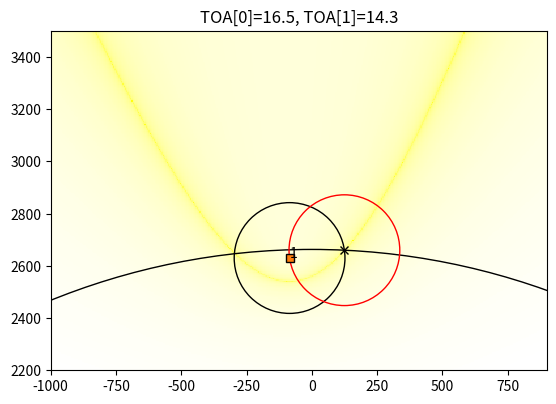

Reproduce this figure in Python.
# Allows to set up a scenario with two or more sensors, and then given times 
# of arrival (TOA) at each of them (ie. when a signal is detected at each 
# one), estimates possible locations for the source of the signal.
# 
# In particular, this is intended for estimating the source of a loud sound 
# which was caught on timestamped audio recordings from multiple sensors. 


import datetime
import matplotlib
import matplotlib.pyplot as plt
import numpy as np

################################################################################
# Classes

class World:

    def __init__(self, sensor_locs, wave_speed):
        self.sensor_locs = sensor_locs  # list of (x, y) pairs
        self.wave_speed = wave_speed
    
    def copy(self):
        return World(self.sensor_locs.copy(), self.wave_speed)


class Scenario:

    def __init__(self, world, toas):
        assert len(world.sensor_locs) == len(toas)

        self.world = world
        self.toas = toas


    def copy(self, deep=False):
        if deep:
            return Scenario(self.world.copy(), self.toas.copy())
        return Scenario(self.world, self.toas.copy())


    def solve(
                self, 
                search_x,   # list of regularly-spaced x-values to search over
                search_y,   # list of regularly-spaced y-values to search over
                print_timing=5, 
            ):

        if print_timing is not False:
            start_time = datetime.datetime.now()
            last_time = start_time
            print("Start time: {}".format(start_time))

        # Sensor with the smallest TOA is the reference sensor
        ref_sensor_idx = self.toas.index(min(self.toas))

        loc_map = np.zeros(
            shape=( len(search_y), len(search_x) ), 
            dtype=np.float64, 
        )

        for i,x in enumerate(search_x):
            for j,y in enumerate(search_y):

                if print_timing is not False:
                    cur_time = datetime.datetime.now()
                    if cur_time - last_time > datetime.timedelta(seconds=print_timing):
                        print("({:0.2f}%) [{},{} / {},{}] Current time: {} ({})".format(
                            100.0*(j + i*len(search_y))/(len(search_x)*len(search_y)), 
                            i, j, len(search_x), len(search_y), 
                            cur_time, cur_time - start_time, 
                        ))
                        last_time = cur_time

                test_loc = np.array([x, y])
                est_dist_to_ref = np.linalg.norm(test_loc - self.world.sensor_locs[ref_sensor_idx])

                # Simple negative squared-difference
                # TODO: Make this bayesian
                loc_map[j, i] = sum(
                    (
                        (                       # Estimated time of arrival
                            np.linalg.norm(test_loc - self.world.sensor_locs[k]) - est_dist_to_ref
                        ) / self.world.wave_speed 
                        - (                     # True time of arrival
                            self.toas[k] - self.toas[ref_sensor_idx]
                        )
                    )**2 
                    for k in range(len(self.world.sensor_locs))
                )
        
        return Solution(self.world, self, loc_map, search_x, search_y)


class Solution:

    def __init__(self, world, scenario, solution_map, search_x, search_y):
        self.world = world
        self.scenario = scenario
        self.solution_map = solution_map
        self.search_x = search_x
        self.search_y = search_y

        self._ref_sensor_idx = None
        self._best_loc = None
        self._best_dist = None
        self._best_event_time = None
    

    def ref_sensor_idx(self):
        # Sensor with the smallest TOA is the reference sensor
        if self._ref_sensor_idx is None:
            self._ref_sensor_idx = self.scenario.toas.index(min(self.scenario.toas))
        return self._ref_sensor_idx


    def best_loc(self):
        if self._best_loc is None:
            best_loc = self.solution_map.argmin()     # Index
            self._best_loc = np.array([               # Convert index to (x, y) pair
                self.search_x[best_loc % self.solution_map.shape[1]],
                self.search_y[best_loc // self.solution_map.shape[1]], 
            ])
        return self._best_loc
    
    def best_dist(self):
        if self._best_dist is None:
            self._best_dist = np.linalg.norm(
                self.best_loc() - self.world.sensor_locs[ self.ref_sensor_idx() ]
            )
        return self._best_dist

    def best_event_time(self):
        if self._best_event_time is None:
            self._best_event_time = self.scenario.toas[ self.ref_sensor_idx() ] - self.best_dist() / self.world.wave_speed
        return self._best_event_time


class MapImage:

    def __init__(self, img, a_img, b_img, a_ax=None, b_ax=None):
        self.img = img
        self.a_img = a_img
        self.b_img = b_img
        self.a_ax = a_ax
        self.b_ax = b_ax

    def draw(self, ax, a_ax=None, b_ax=None, **kwargs):
        if a_ax is None:
            a_ax = self.a_ax
        
        if b_ax is None:
            b_ax = self.b_ax

        return draw_map(
            ax,         self.img, 
            self.a_img, self.b_img, 
            a_ax,       b_ax, 
            **kwargs, 
        )

################################################################################
# Functions

def print_solution_info(solution):
    
    best_time_to_ref = solution.best_dist() / solution.world.wave_speed

    print("Best location estimate: {}".format(solution.best_loc()))
    print("Estimated event time: {}".format(solution.best_event_time()))

    for i in range(len(solution.world.sensor_locs)):

        # Time from best-scoring location to this sensor
        time_to_sensor = np.linalg.norm(solution.best_loc() - solution.world.sensor_locs[i]) / solution.world.wave_speed

        # Difference in detection time between reference sensor and this 
        # sensor, assuming the event happened at the best-scoring location
        time_difference_to_sensor = time_to_sensor - best_time_to_ref

        print("[Sensor {}] TOA: {} (Truth: {}), TDOA: {} (Truth: {})".format(
            i, 
            solution.best_event_time() + time_to_sensor, 
            solution.scenario.toas[i], 
            time_difference_to_sensor, 
            solution.scenario.toas[i] - solution.scenario.toas[solution.ref_sensor_idx()], 
        ))


def draw_map(ax, img, a_img, b_img, a_ax, b_ax, **kwargs):
    # Draws an image on a matplotlib axis, with the image extent set such that 
    # the image is scaled correctly. Locations a_ and b_ are two points of 
    # correspondence between the image and the axis coordinate system, 
    # preferably very far apart from each other in both horizontal and 
    # vertical directions, such as the top-left and bottom-right corners of 
    # the image. Each location is given as a pair of coordinates (x, y).

    scale_x = (b_ax[0] - a_ax[0]) / (b_img[0] - a_img[0])
    scale_y = (b_ax[1] - a_ax[1]) / (b_img[1] - a_img[1])

    extent_left   = a_ax[0] - scale_x * a_img[0]
    extent_right  = b_ax[0] + scale_x * (img.shape[1] - b_img[0])
    extent_bottom = a_ax[1] - scale_y * a_img[1]
    extent_top    = b_ax[1] + scale_y * (img.shape[0] - b_img[1])

    return ax.imshow(
        img, 
        extent=[extent_left, extent_right, extent_bottom, extent_top], 
        **kwargs, 
    )


def plot_solution(
            ax, 
            solution, 
            map_images=[],          # list of MapImage objects to draw
            solution_cmap=None,     # colormap to use for plotting solution
            toa_circles={},         # TOA circles centered at sensors: a dict of Circle() kwargs, or False to disable
            toa_circles_best={},    # TOA circles centered at best solution: a dict of Circle() kwargs, or False to disable
            plot_sensors={},        # Sensor points: a dict of plot() kwargs, or False to disable
            annotate_sensors={},    # Sensor annotations: a dict of annotate() kwargs, or False to disable
            plot_best={},           # Best solution point: a dict of plot() kwargs, or False to disable
        ):

    for map_img in map_images:
        map_img.draw(ax)

    # We assume search_x and search_y lists are regularly-spaced
    search_x_diff = solution.search_x[1] - solution.search_x[0]
    search_y_diff = solution.search_y[1] - solution.search_y[0]

    ax.imshow(
        solution.solution_map, 
        extent=[
            solution.search_x.min() - 0.5*search_x_diff, 
            solution.search_x.max() + 0.5*search_x_diff, 
            solution.search_y.min() - 0.5*search_y_diff, 
            solution.search_y.max() + 0.5*search_y_diff, 
        ], 
        interpolation="nearest", 
        cmap=solution_cmap, 
        origin="lower", 
        norm="log", 
    )

    # Plot TOA circles
    if toa_circles is not False:
        circle_dict = {
            "fill" : False, 
            "color" : "k", 
        }
        circle_dict.update(toa_circles)
        
        for i, (loc, t) in enumerate(zip(solution.world.sensor_locs, solution.scenario.toas)):
            ax.add_artist(
                plt.Circle( loc, (t-solution.best_event_time())*solution.world.wave_speed, **circle_dict)
            )

    # Plot TOA circles from estimated location
    if toa_circles_best is not False:
        circle_dict = {
            "fill" : False, 
            "color" : "r", 
        }
        circle_dict.update(toa_circles_best)
        
        for i, (loc, t) in enumerate(zip(solution.world.sensor_locs, solution.scenario.toas)):
            ax.add_artist(
                plt.Circle( solution.best_loc(), (t-solution.best_event_time())*solution.world.wave_speed, **circle_dict)
            )

    # Plot sensor points
    if plot_sensors is not False:
        sensor_dict = {
            "marker" : "s", 
            "markeredgecolor" : "k", 
        }
        sensor_dict.update(plot_sensors)

        for loc in solution.world.sensor_locs:
            ax.plot(loc[0], loc[1], **sensor_dict)

    # Annotate sensors
    if annotate_sensors is not False:
        for i, loc in enumerate(solution.world.sensor_locs):
            ax.annotate(str(i), loc, **annotate_sensors)

    # Plot estimated location
    if plot_best is not False:
        best_dict = {
            "marker" : "x", 
            "color" : "k", 
        }
        best_dict.update(plot_best)
        plt.plot(solution.best_loc()[0], solution.best_loc()[1], **best_dict)


def main(
            ax, 
            scenario, 
            search_x,               # list of regularly-spaced x values to search over
            search_y,               # list of regularly-spaced y values to search over
            map_images=[],          # list of MapImage objects to draw
            solution_cmap=None,     # colormap to use for plotting solution
            toa_circles={},         # TOA circles centered at sensors: a dict of Circle() kwargs, or False to disable
            toa_circles_best={},    # TOA circles centered at best solution: a dict of Circle() kwargs, or False to disable
            plot_sensors={},        # Sensor points: a dict of plot() kwargs, or False to disable
            annotate_sensors={},    # Sensor annotations: a dict of annotate() kwargs, or False to disable
            plot_best={},           # Best solution point: a dict of plot() kwargs, or False to disable
            print_results=True, 
            print_timing=5,         # Print timing information every N seconds, or False to disable
        ):

    # Solve the scenario
    solution = scenario.solve(
        search_x, 
        search_y, 
        print_timing=print_timing, 
    )
    
    if print_results:
        print_solution_info(solution)

    # Plot results
    plot_solution(ax, solution, map_images, solution_cmap, toa_circles, toa_circles_best, plot_sensors, annotate_sensors, plot_best)

################################################################################
################################################################################

if __name__ == "__main__":

    spd_sound = 1114.0  # ft/sec

    # (x, y) of ENU locations in feet
    sensor_locs = [
        np.array([0.0, 0.0]), 
        np.array([-85.0, 2630.0]), 
    ]

    # Timestamps in seconds (most important is that the differences between 
    # them are correct - absolute values don't matter)
    toas = [
        16.5,  # 22:22:16.5
        14.3,  # 22:22:14.3
    ]
    
    world = World(sensor_locs, wave_speed=spd_sound)
    scenario = Scenario(world, toas)

    search_x = np.arange(-1000, 900, 5.0)
    search_y = np.arange(2200, 3500, 5.0)
    
    map_images = [
        # MapImage(
        #     plt.imread("map_without_points.png"), 
        #     np.array([462.0, 902-715.0]), 
        #     np.array([446.0, 902-272.0]), 
        #     world.sensor_locs[0], 
        #     world.sensor_locs[1], 
        # ), 
    ]

    cmap_dict = {
        "red" :   ( (0.0, 1.0, 1.0), (1.0, 1.0, 1.0) ),  # Constant 1.0
        "green" : ( (0.0, 1.0, 1.0), (1.0, 1.0, 1.0) ),  # Constant 1.0
        "blue" : (  (0.0, 0.0, 0.0), (1.0, 0.0, 0.0) ),  # Constant 0.0
        "alpha" : ( (0.0, 1.0, 1.0), (1.0, 0.0, 0.0) ),  # Linear from 1.0 to 0.0
    }
    yellow_alpha_cmap = matplotlib.colors.LinearSegmentedColormap("YellowAlpha", cmap_dict)

    for toa0_offset in [0]:  #[-0.1, 0.0, 0.1]:
        for toa1_offset in [0]:  #[-0.1, 0.0, 0.1]:
            offset_scenario = scenario.copy()
            offset_scenario.toas[0] += toa0_offset
            offset_scenario.toas[1] += toa1_offset
            
            fig, ax = plt.subplots()

            main(
                ax, 
                offset_scenario, 
                search_x, 
                search_y, 
                map_images=map_images, 
                solution_cmap=yellow_alpha_cmap, 
                print_timing=5, 
            )
            
            ax.set_aspect("equal", adjustable="box")
            ax.set_xlim([-1000, 900])
            ax.set_ylim([2200, 3500])
            ax.set_title("TOA[0]={:.01f}, TOA[1]={:.01f}".format(offset_scenario.toas[0], offset_scenario.toas[1]))

            plt.show()
            # plt.savefig("triangulation_1_{:.01f}-{:.01f}.png".format(offset_scenario.toas[0], offset_scenario.toas[1]), dpi=300)

            plt.close("all")
